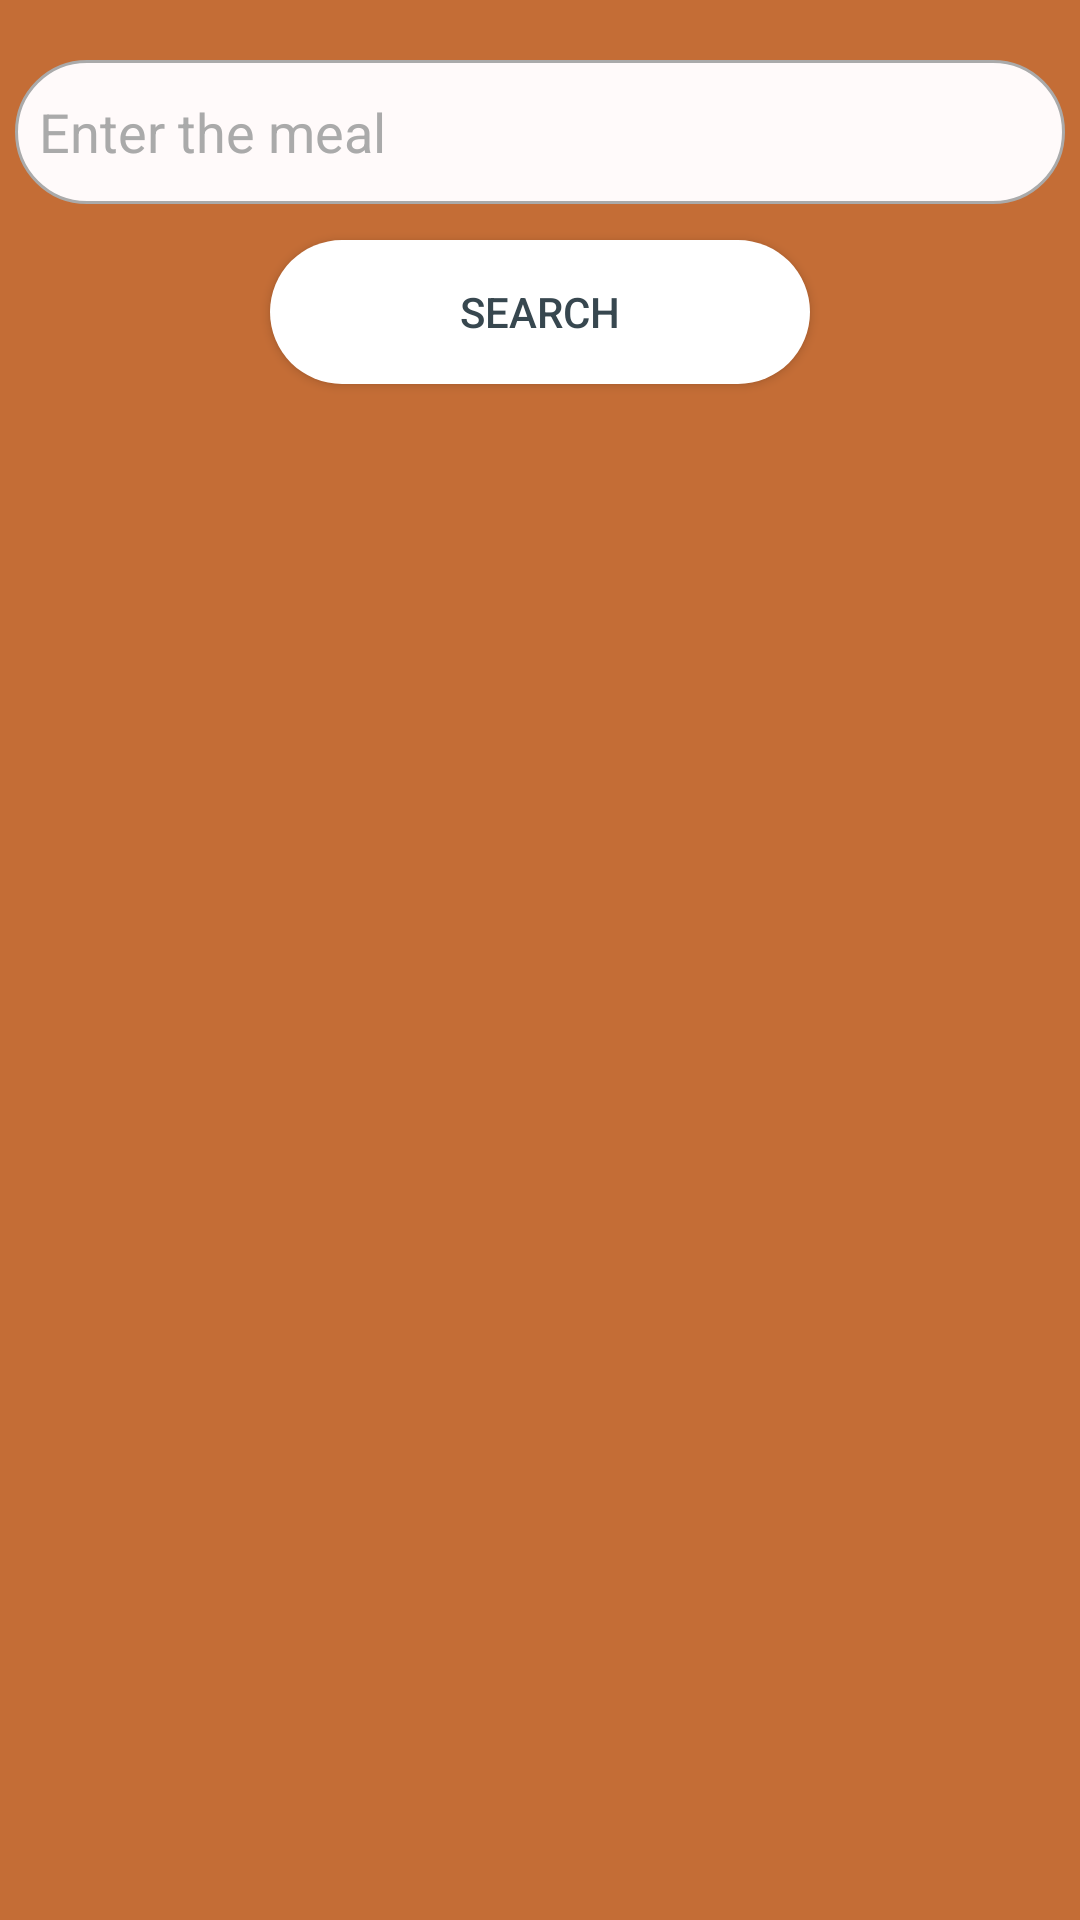

The Android layout XML behind this screen, and the referenced resources:
<!-- AndroidManifest.xml: application theme Theme.Design.NoActionBar -->
<!-- res/layout/meal_search.xml -->
<?xml version="1.0" encoding="utf-8"?>
<androidx.constraintlayout.widget.ConstraintLayout xmlns:android="http://schemas.android.com/apk/res/android"
    xmlns:tools="http://schemas.android.com/tools"
    android:layout_width="match_parent"
    android:layout_height="match_parent"
    xmlns:app="http://schemas.android.com/apk/res-auto"
    android:background="#C46D36">
    <EditText
        android:id="@+id/getMeal"
        android:layout_width="350dp"
        android:layout_height="wrap_content"
        android:ems="10"
        android:inputType="textPersonName"
        android:minHeight="48dp"
        android:hint="@string/enter_the_meal"
        android:textColor="@color/black"
        android:textColorHint="@android:color/darker_gray"
        android:padding="8dp"
        android:layout_marginTop="20dp"
        android:background="@drawable/text_input"
        app:layout_constraintLeft_toLeftOf="parent"
        app:layout_constraintRight_toRightOf="parent"
        app:layout_constraintTop_toTopOf="parent"/>

    <Button
        android:id="@+id/search_meal"
        android:layout_width="180dp"
        android:layout_height="wrap_content"
        android:text="@string/search"
        android:textColor="#37474F"
        android:background="@drawable/button"
        app:layout_constraintLeft_toLeftOf="parent"
        app:layout_constraintRight_toRightOf="parent"
        app:layout_constraintTop_toTopOf="parent"
        android:layout_marginTop="80dp"/>
    <ScrollView
        android:id="@+id/textscroll"
        android:layout_width="match_parent"
        android:layout_height="0dp"
        app:layout_constraintBottom_toBottomOf="parent"
        app:layout_constraintEnd_toEndOf="parent"
        app:layout_constraintStart_toStartOf="parent"
        app:layout_constraintTop_toBottomOf="@id/search_meal">
    <androidx.recyclerview.widget.RecyclerView
        android:layout_width="match_parent"
        android:layout_height="wrap_content"
        android:layout_marginTop="8dp"
        app:layout_constraintTop_toBottomOf="@id/search_meal"
        android:id="@+id/recyclerView"/>


    </ScrollView>
</androidx.constraintlayout.widget.ConstraintLayout>
<!-- resources referenced by this layout -->
<resources>
  <color name="black">#FF000000</color>
  <!-- drawable button (drawable) -->
  <?xml version="1.0" encoding="utf-8"?>
  <selector xmlns:android="http://schemas.android.com/apk/res/android">
  <item android:state_pressed="true">
      <shape>
          <corners android:radius="50dp"/>
          <solid android:color="#51FFFFFF"/>
      </shape>
  </item>
  <item>
      <shape>
      <corners android:radius="50dp"/>
      <solid android:color="@color/white"/>
  </shape>
  </item>
  </selector>
  <!-- drawable text_input (drawable) -->
  <?xml version="1.0" encoding="utf-8"?>
  <selector xmlns:android="http://schemas.android.com/apk/res/android">
      <item android:state_enabled="true" >
          <shape android:shape="rectangle">
              <solid android:color="#FFFAFA"/>
              <corners android:radius="30dp"/>
              <stroke android:color="@android:color/darker_gray" android:width="1dp"/>
          </shape>
      </item>
  </selector>
  <string name="enter_the_meal">Enter the meal</string>
  <string name="search">Search</string>
  <color name="white">#FFFFFFFF</color>
</resources>
